Labelled photos from "dataset_banana", an image-classification folder in AlvianBe/computer_vision_ta. The possible labels are: overripe, ripe, unripe.

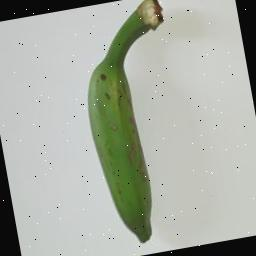
Label: unripe

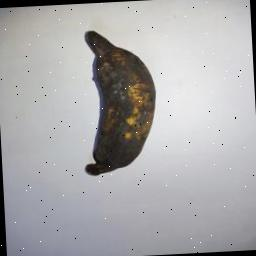
Label: overripe

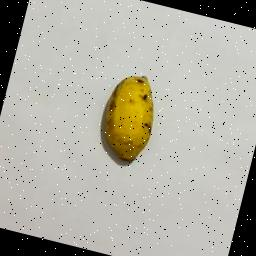
Label: ripe

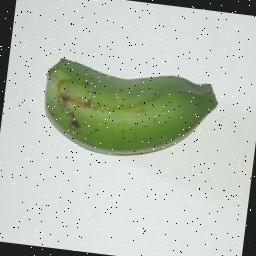
Label: unripe

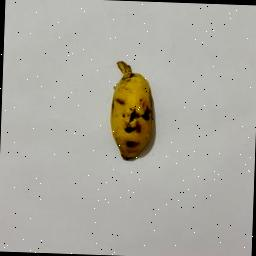
Label: ripe

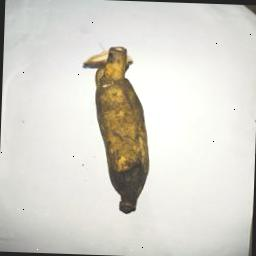
Label: overripe
